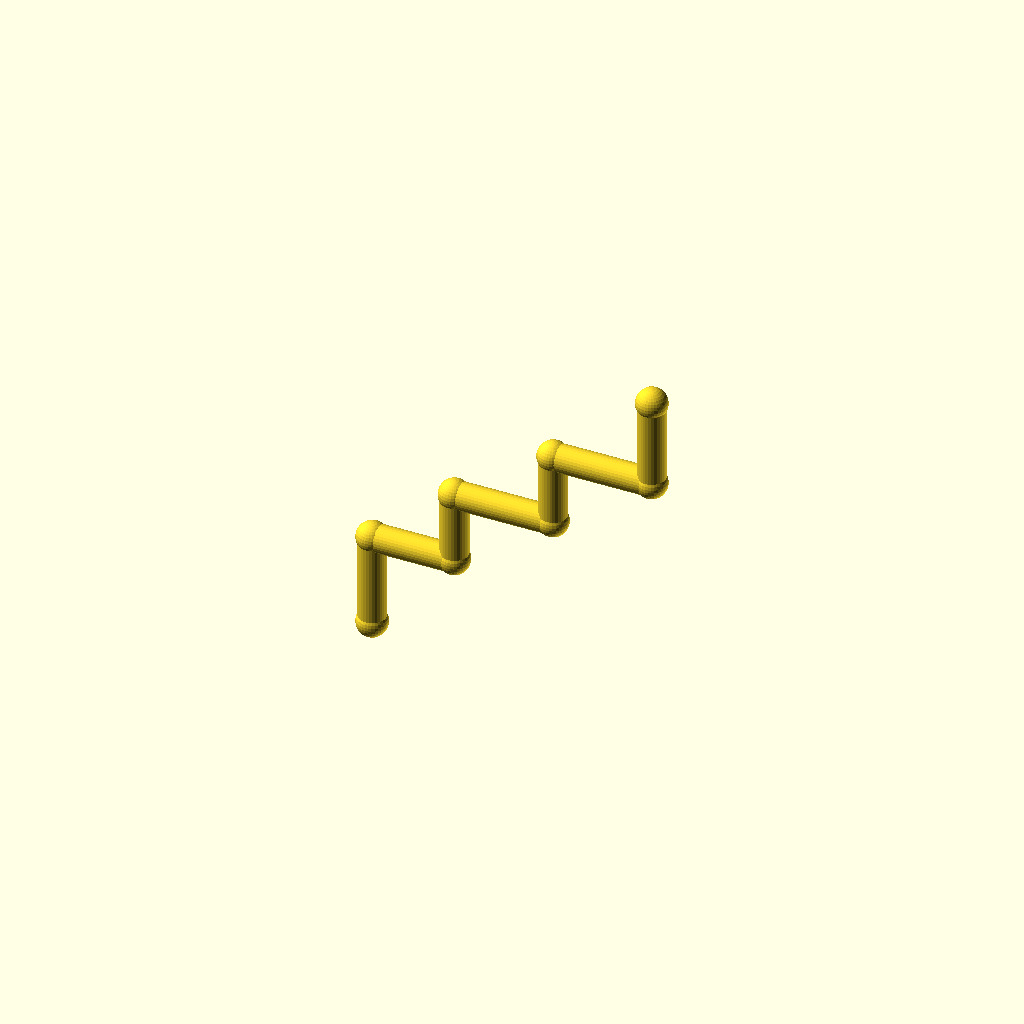
Cell 1 — every parameter at its default value.
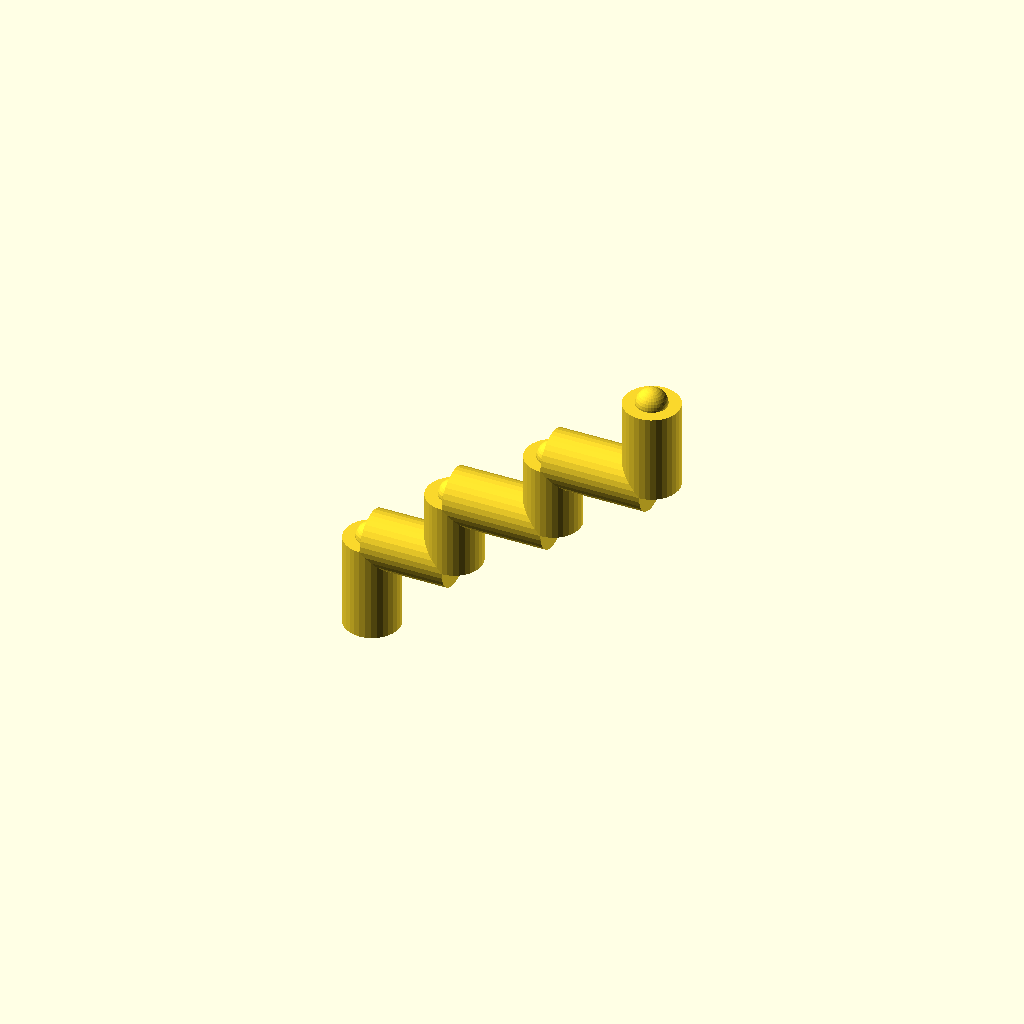
Cell 2: pipe_r = 10 (everything else at default).
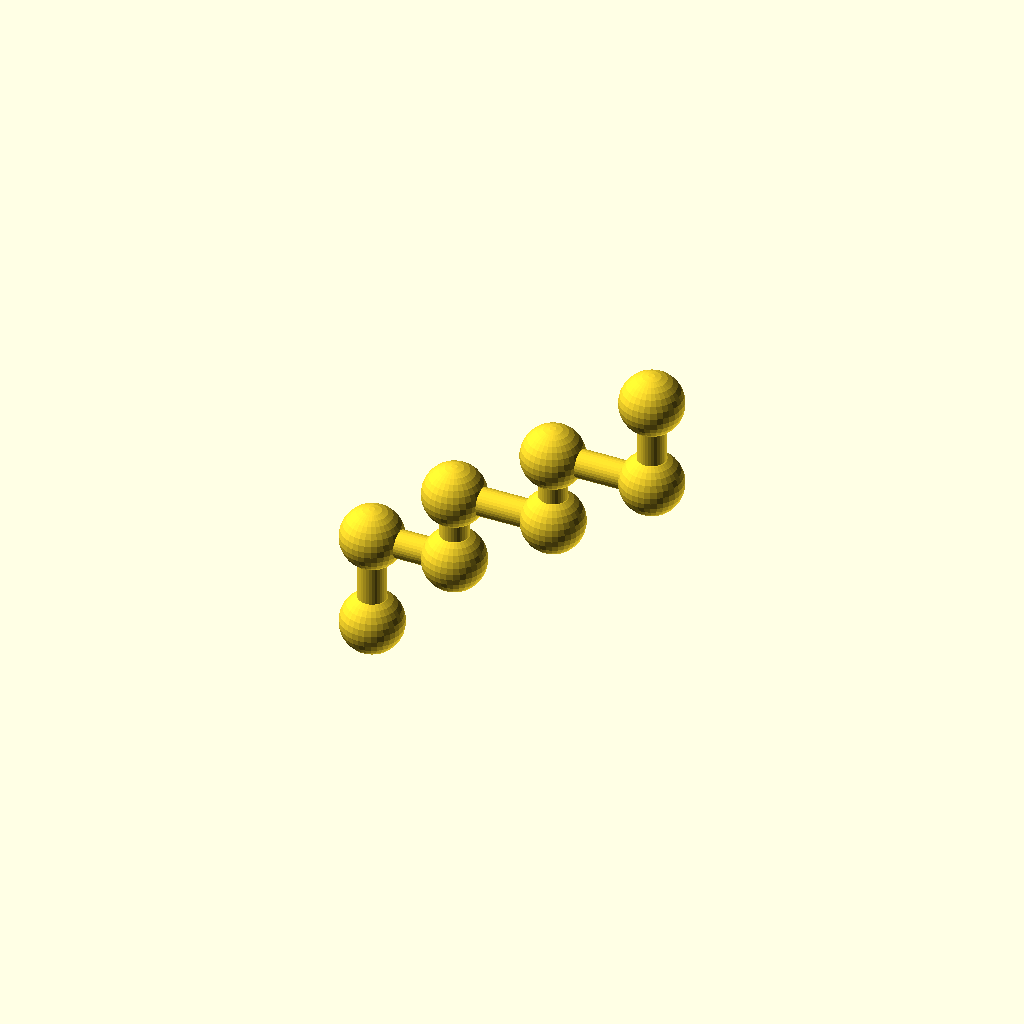
Cell 3: the same model with collar_r = 11.2.
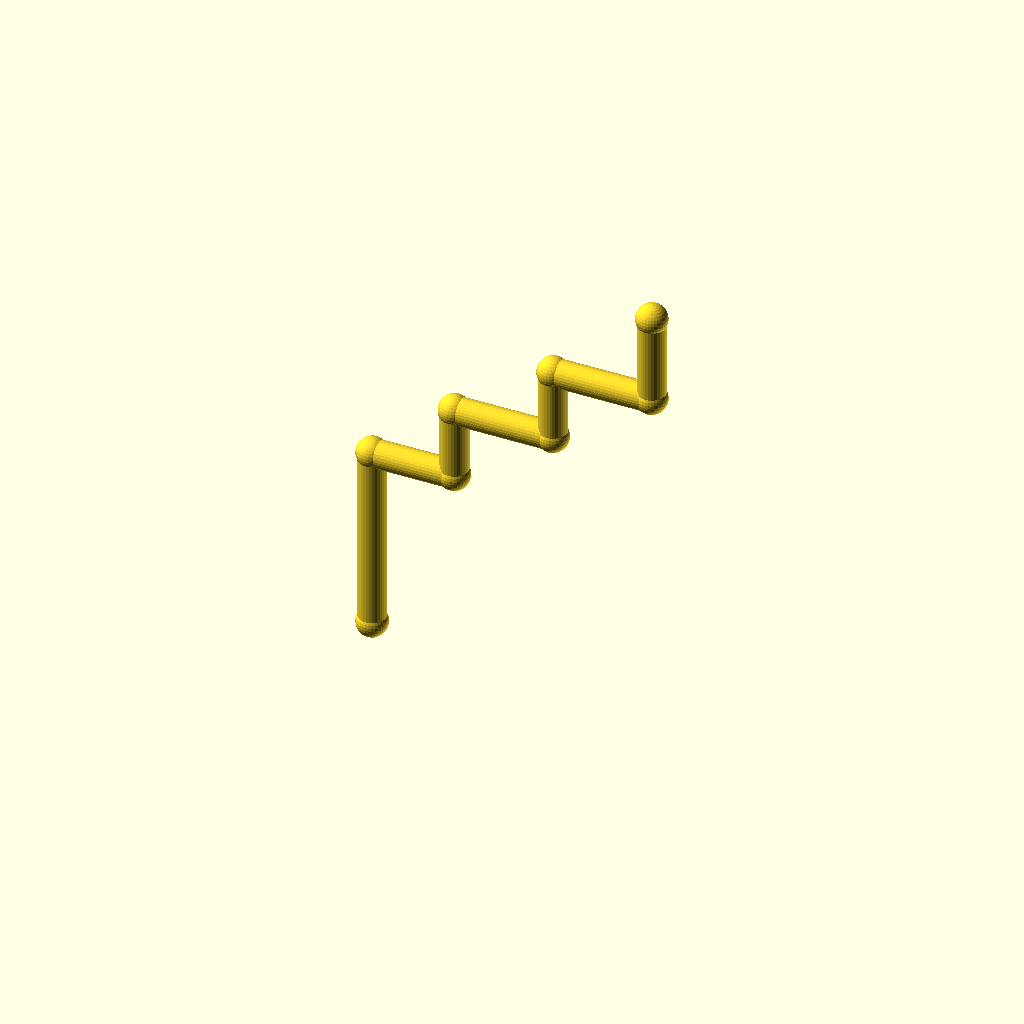
Cell 4: the same model with leg_1 = 68.
One fixed orthographic camera (rotation 55°, 0°, 25°; colour scheme Cornfield) for every cell.
The OpenSCAD source (optional_data/data/wire2/piperoutes/scene_0089.scad):
$fn = 32;

// ----------------------------------------------------------------------
// Pipe route
// ----------------------------------------------------------------------

// --- parameters (mm) ---
pipe_r = 5;               // pipe radius
collar_r = 5.6;           // joint collar radius
turn_90 = 90;             // right-angle elbow, degrees
turn_45 = 45;             // diagonal elbow angle, degrees
leg_1 = 34;               // length of pipe segment 1
leg_2 = 30;               // length of pipe segment 2
leg_3 = 26;               // length of pipe segment 3
leg_4 = 36;               // length of pipe segment 4
leg_5 = 26;               // length of pipe segment 5
leg_6 = 36;               // length of pipe segment 6
leg_7 = 32;               // length of pipe segment 7
segments = 7;             // number of straight pipe segments

bbox_x = (leg_2 + leg_4 + leg_6) - (0) + 2 * collar_r;  // overall X, joints included
bbox_y = (0) - (0) + 2 * collar_r;  // overall Y, joints included
bbox_z = (leg_1 + leg_3 + leg_5 + leg_7) - (0) + 2 * collar_r;  // overall Z, joints included
pipe_d = 2 * pipe_r;  // pipe outer diameter
collar_d = 2 * collar_r;  // collar diameter
p0 = [0, 0, 0];
p1 = p0 + [0, 0, 1] * leg_1;
p2 = p1 + [1, 0, 0] * leg_2;
p3 = p2 + [0, 0, 1] * leg_3;
p4 = p3 + [1, 0, 0] * leg_4;
p5 = p4 + [0, 0, 1] * leg_5;
p6 = p5 + [1, 0, 0] * leg_6;
p7 = p6 + [0, 0, 1] * leg_7;
nodes = [p0, p1, p2, p3, p4, p5, p6, p7];

module member(a, b, r) {
  /* round stock from joint a to joint b, ends buried in the joint balls */
  d = b - a;
  length = norm(d);
  translate(a) rotate([0, acos(d[2] / length), atan2(d[1], d[0])])
    cylinder(h = length, r = r);
}

module joint(p, r) {
  /* ball at the joint centre, fatter than every member meeting there */
  translate(p) sphere(r = r);
}

/* members - each call is one graph edge */
member(nodes[0], nodes[1], pipe_r);
member(nodes[1], nodes[2], pipe_r);
member(nodes[2], nodes[3], pipe_r);
member(nodes[3], nodes[4], pipe_r);
member(nodes[4], nodes[5], pipe_r);
member(nodes[5], nodes[6], pipe_r);
member(nodes[6], nodes[7], pipe_r);

/* joint balls */
for (p = nodes) joint(p, collar_r);
Parameter table extracted from the source (name, type, default, range or options):
pipe_r: number, default 5
collar_r: number, default 5.6
turn_90: number, default 90
turn_45: number, default 45
leg_1: number, default 34
leg_2: number, default 30
leg_3: number, default 26
leg_4: number, default 36
leg_5: number, default 26
leg_6: number, default 36
leg_7: number, default 32
segments: number, default 7
p0: vector, default [0, 0, 0]
